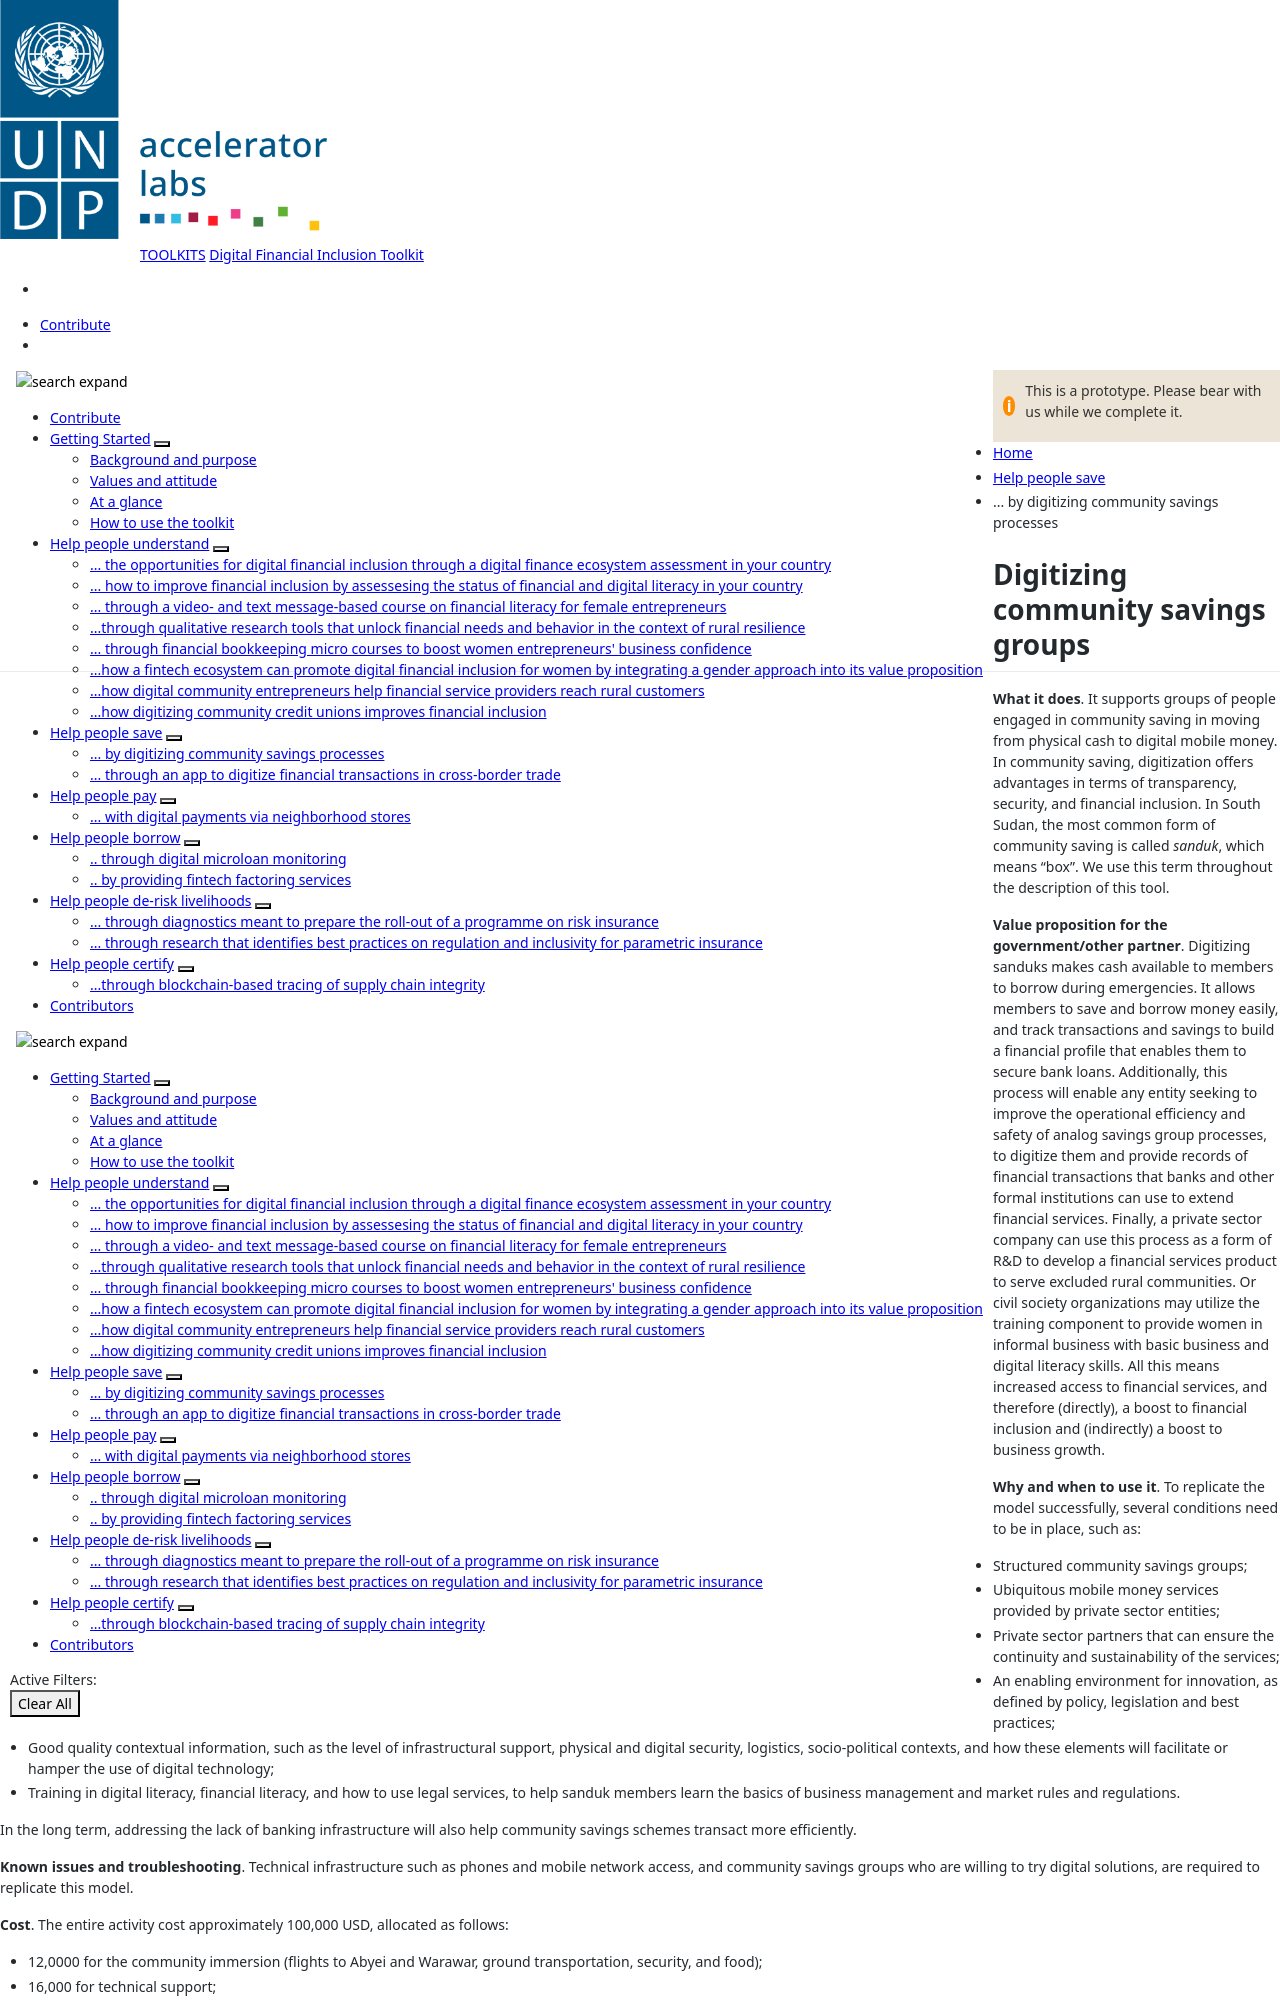

repository: UNDP-Accelerator-Labs/Financial-inclusion-toolkit · page: 3_Save/ssd.html · generator: jekyll

---
title: ... by digitizing community savings  processes
parent: Helps people save
layout: default

menu_parent: 3
nav_order: 2
---

# Digitizing community savings groups

**What it does**. 
It supports groups of people engaged in community saving in moving from physical cash to digital mobile money. In community saving, digitization offers advantages in terms of transparency, security, and financial inclusion. In South Sudan, the most common form of community saving is called _sanduk_, which means "box". We use this term throughout the description of this tool.

**Value proposition for the government/other partner**.
Digitizing sanduks makes cash available to members to borrow during emergencies. It allows members to save and borrow money easily, and track transactions and savings to build a financial profile that enables them to secure bank loans. Additionally, this process will enable any entity seeking to improve the operational efficiency and safety of analog savings group processes, to digitize them and provide records of financial transactions that banks and other formal institutions can use to extend financial services. Finally, a private sector company can use this process as a form of R&D to develop a financial services product to serve excluded rural communities. Or civil society organizations may utilize the training component to provide women in informal business with basic business and digital literacy skills. All this means increased access to financial services, and therefore (directly), a boost to financial inclusion and (indirectly) a boost to business growth.   

**Why and when to use it**. To replicate the model successfully, several conditions need to be in place, such as:
 - Structured community savings groups;
 - Ubiquitous mobile money services provided by private sector entities;
 - Private sector partners that can ensure the continuity and sustainability of the services;
 - An enabling environment for innovation, as defined by policy, legislation and best practices;
 - Good quality contextual information, such as the level of infrastructural support, physical and digital security, logistics, socio-political contexts, and how these elements will facilitate or hamper the use of digital technology;
 - Training in digital literacy, financial literacy, and how to use legal services, to help sanduk members learn the basics of business management and market rules and regulations.

In the long term, addressing the lack of banking infrastructure will also help community savings schemes transact more efficiently.

**Known issues and troubleshooting**. Technical infrastructure such as phones and mobile network access, and community savings groups who are willing to try digital solutions, are required to replicate this model.

**Cost**. 
The entire activity cost approximately 100,000 USD, allocated as follows:
 - 12,0000 for the community immersion (flights to Abyei and Warawar, ground transportation, security, and food); 
 - 16,000 for technical support;
 - 60,000 for community engagement (commodity booster packages, M&E, and ongoing commmunication with savings groups);
 - 10,000 for capacity building trainings.

**People**.
The required roles for this experiment include:

 - Community mobilizer/local partner. This implementing partner, most likely a CSO, will have deep community ties so it can lead the community immersion, mobilize the community, and conduct financial literacy training.
 - Interpreter. The interpreter will ease communications between the implementing team and the community, if needed.
 - Technical counterpart. A software developer who has soft skills and understands the community will build the product.
 - Research team. These research volunteers can document insights. [double check]
 - Data analyst. The data analyst will design the survey tools and process the data collected.
 - Technical Support. The technical support lead will support the project lead. [double check]

**Context**. In remote areas along borders, making payments is often a struggle, banks are inaccessible, and access to finance and financial services is nonexistent. Many communities in rural settings use sanduks, or community savings groups, to pool money and safeguard it from wildfires. Similarly, at the border of South Sudan and Sudan, crossborder traders often send money to Khartoum through Cairo for the purchase of their goods. This extends the amount of time it takes to get their goods delivered.
